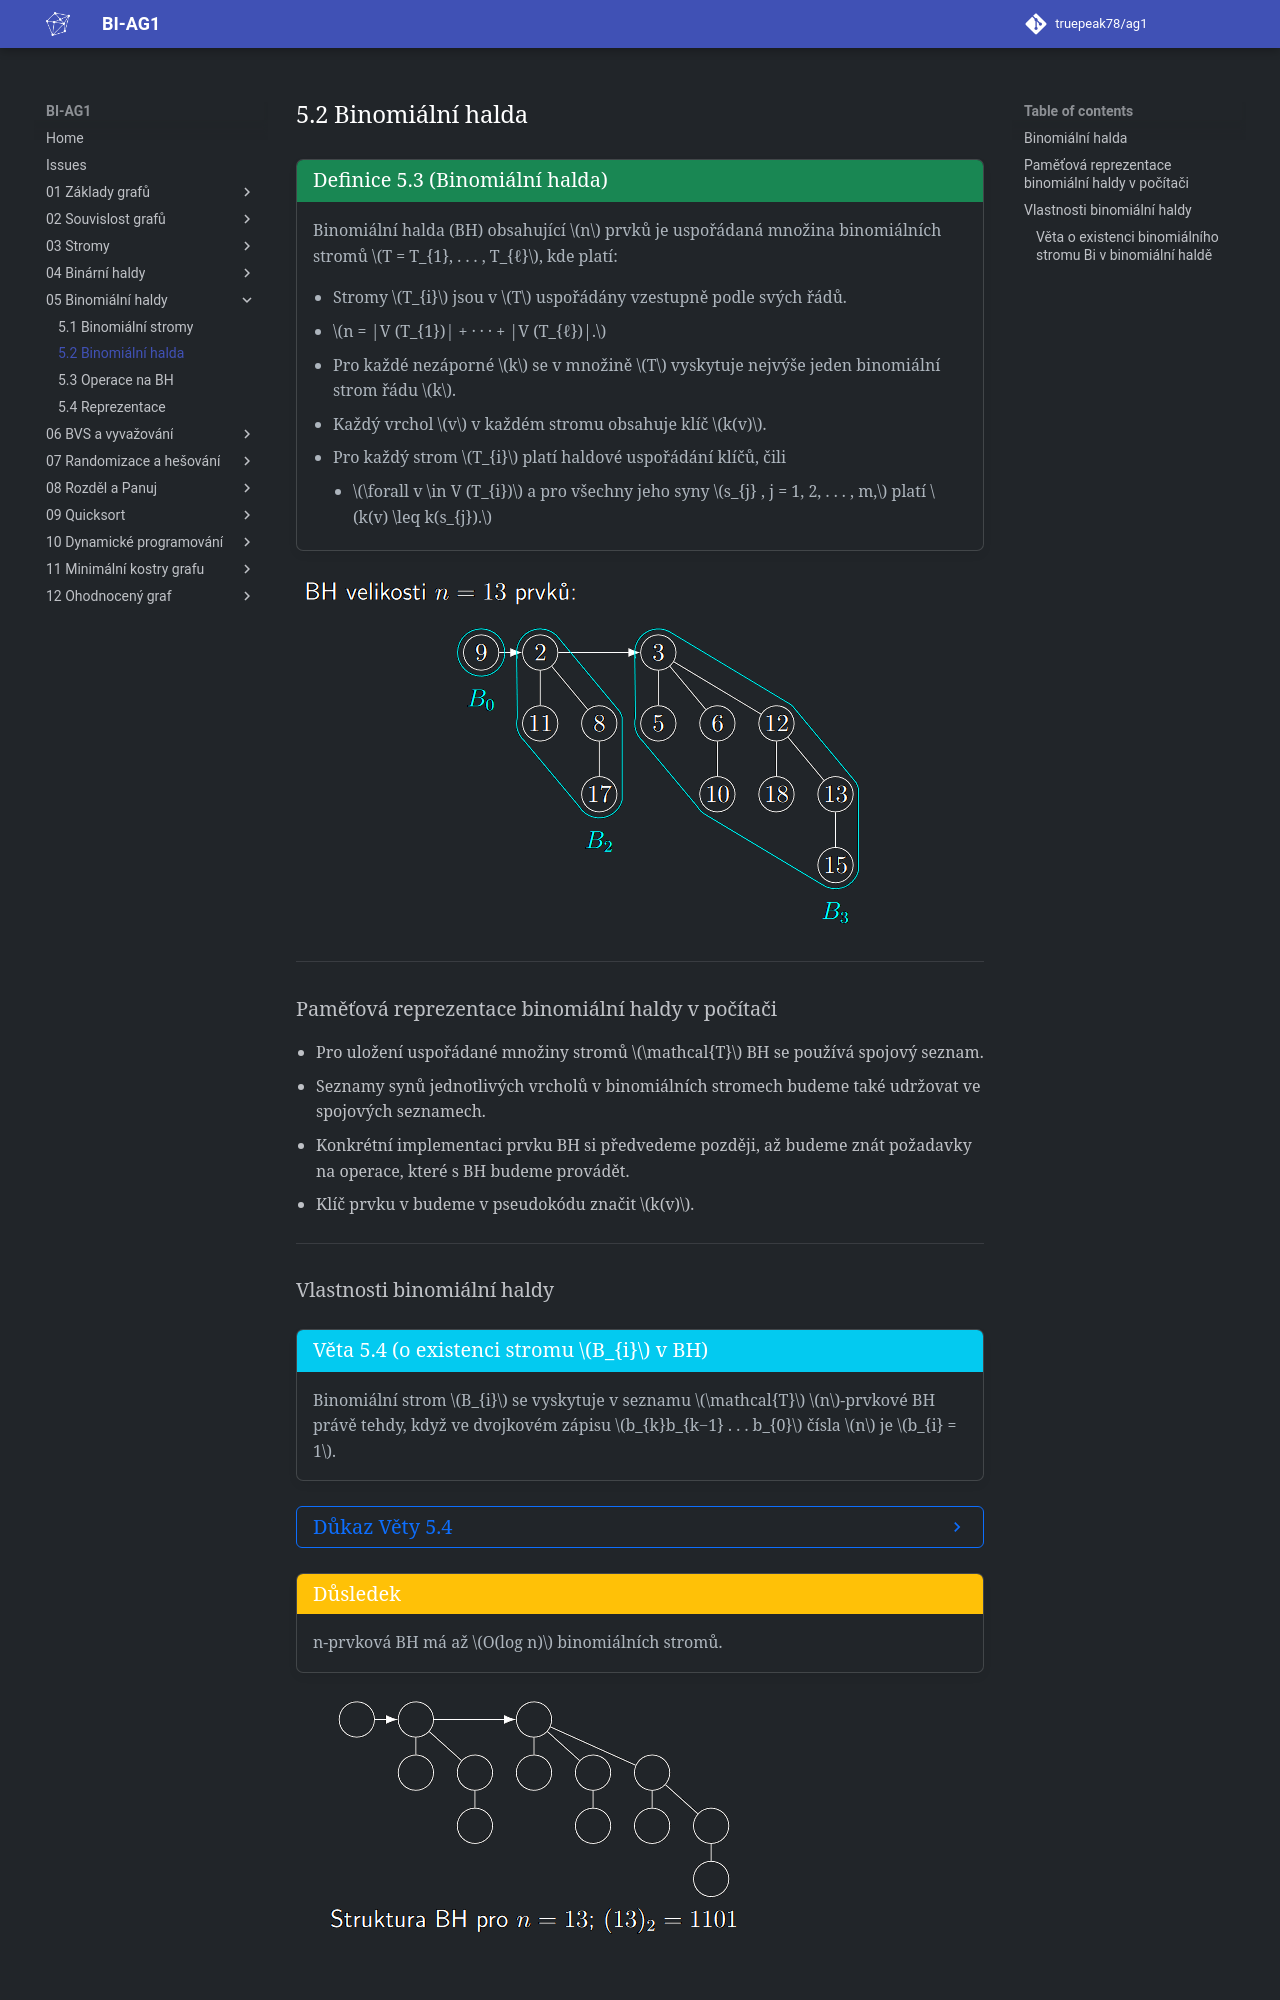

repository: truepeak78/ag1 · page: 05_Binomiální_haldy/5.2_Binomiální_halda/index.html · generator: mkdocs

<a id="def-5.3"></a>
!!! Definition "[Definice 5.3 (Binomiální halda)](#def-5.3)"

    ### Binomiální halda {#def-5.3}

    Binomiální halda (BH) obsahující $n$ prvků je uspořádaná množina binomiálních stromů $T = T_{1}, . . . , T_{ℓ}$, kde platí:
    
    - Stromy $T_{i}$ jsou v $T$ uspořádány vzestupně podle svých řádů.
    - $n = |V (T_{1})| + · · · + |V (T_{ℓ})|.$
    - Pro každé nezáporné $k$ se v množině $T$ vyskytuje nejvýše jeden binomiální strom řádu $k$.
    - Každý vrchol $v$ v každém stromu obsahuje klíč $k(v)$.
    - Pro každý strom $T_{i}$ platí haldové uspořádání klíčů, čili
        - $\forall v \in V (T_{i})$ a pro všechny jeho syny $s_{j} , j = 1, 2, . . . , m,$ platí $k(v) \leq k(s_{j}).$

![Image title](../assets/05/binomial_heap1.png){ align=center }

---

### Paměťová reprezentace binomiální haldy v počítači

- Pro uložení uspořádané množiny stromů $\mathcal{T}$ BH se používá spojový seznam.
- Seznamy synů jednotlivých vrcholů v binomiálních stromech budeme také udržovat ve spojových seznamech.
- Konkrétní implementaci prvku BH si předvedeme později, až budeme znát požadavky na operace, které s BH budeme provádět.
- Klíč prvku v budeme v pseudokódu značit $k(v)$.

---
